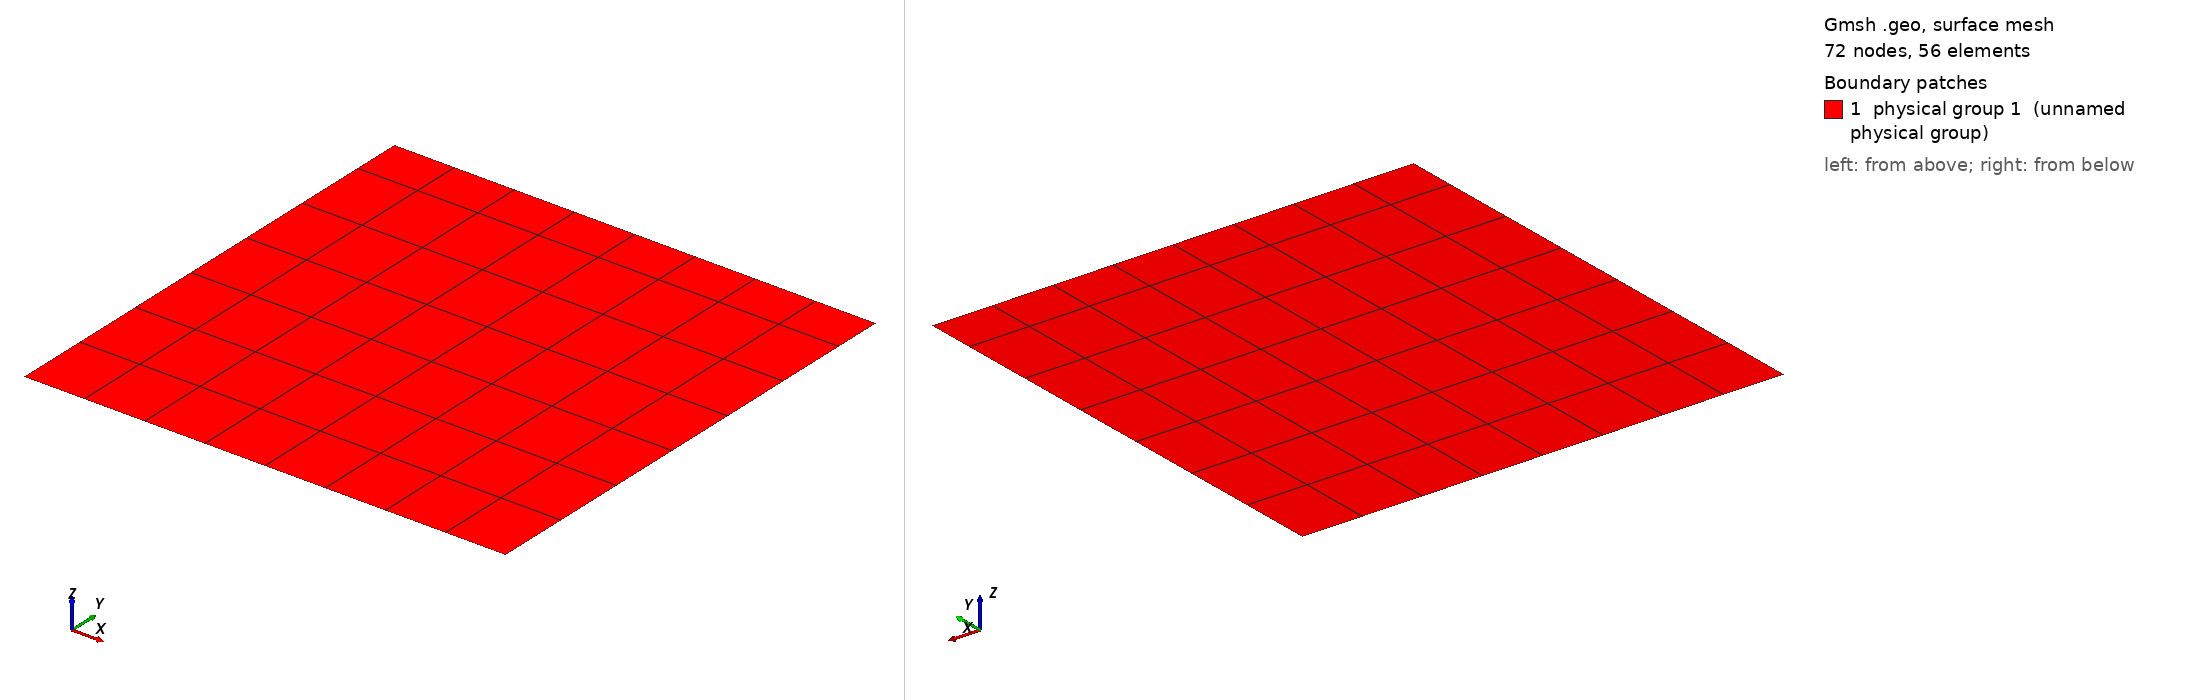

Gmsh geometry script, surface-meshed: 72 nodes, 56 surface elements. Boundary patches (legend numbers): 1 physical group 1 (unnamed physical group). Left view from above one corner, right view from below the opposite corner. Legend entries are the model's physical surfaces. The drawing asked Gmsh for element sizes between 1% and 20% of the model's largest extent; the script's own settings can give other sizes.

=== thermal.geo (drawn) ===
// Gmsh project created on Tue Apr 04 13:59:05 2023
// 0 for triangles, 1 for quads
tri_or_quad = 1;

Point(1) = {0, 0, 0};
Point(2) = {5, 0, 0};
Point(3) = {10, 0, 0};
Point(4) = {0, 9, 0};
Point(5) = {5, 9, 0};
Point(6) = {10, 9, 0};
Point(7) = {0, 10, 0};
Point(8) = {5, 10, 0};
Point(9) = {10, 10, 0};
// Point(1) = {0, 0, 0, .5};
// Point(2) = {5, 0, 0, .5};
// Point(3) = {10, 0, 0, .5};
// Point(4) = {0, 9, 0, .5};
// Point(5) = {5, 9, 0, .5};
// Point(6) = {10, 9, 0, .5};
// Point(7) = {0, 10, 0, .5};
// Point(8) = {5, 10, 0, .5};
// Point(9) = {10, 10, 0, .5};

Characteristic Length {:} = 2;

Line(1) = {1, 2};
Line(2) = {2, 3};
Line(3) = {4, 5};
Line(4) = {5, 6};
Line(5) = {7, 8};
Line(6) = {8, 9};


Line(7) = {1, 4};
Line(8) = {4, 7};
Line(9) = {2, 5};
Line(10) = {5, 8};
Line(11) = {3, 6};
Line(12) = {6, 9};

Curve Loop(1) = {1, 9, -3, -7};
Plane Surface(1) = {1};
Curve Loop(2) = {2, 11, -4, -9};
Plane Surface(2) = {2};
Curve Loop(3) = {3, 10, -5, -8};
Plane Surface(3) = {3};
Curve Loop(4) = {4, 12, -6, -10};
Plane Surface(4) = {4};

Transfinite Surface {1, 2, 3, 4};

If (tri_or_quad == 1)
   Recombine Surface {1, 2, 3, 4};
EndIf

Physical Surface(1) = {1, 2, 3, 4};
Physical Curve("bot", 11) = {1, 2};
Physical Curve("left top", 12) = {8};
Physical Curve("right top", 13) = {12};

Mesh.MshFileVersion = 2.2;
Mesh 2;
